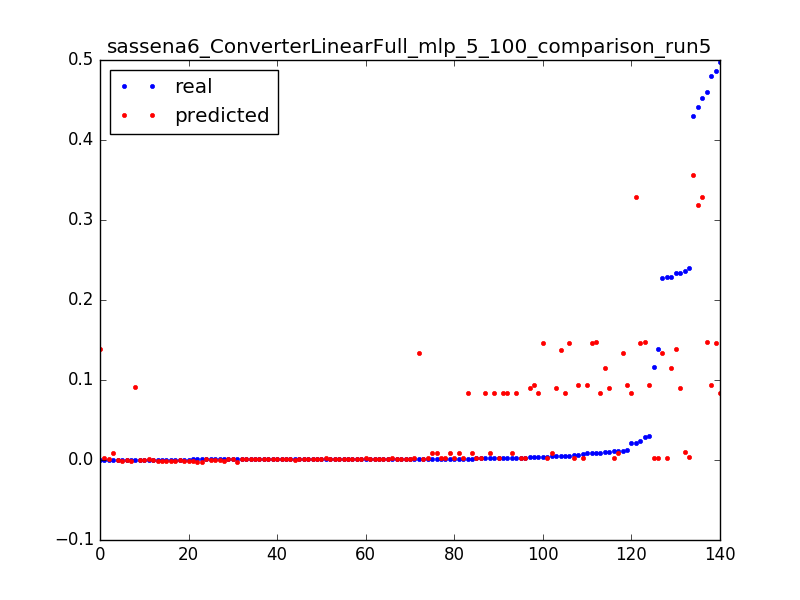

The file beside this chart, header and first rows:
0.22805292212475248, 0.133621525062, 0.0031847133757961785
0.01176, 0.1336, 0.006369
0.001193, 0.1335, 0.009554
1.3112518521432411e-05, 0.1385, 0.003185
0.2333, 0.1383, 0.006369
0.004773, 0.1381, 0.009554
1.3112518521432411e-05, 0.002324, 0.003185
0.1162, 0.00225, 0.006369
0.1387, 0.002175, 0.009554
0.005901, 0.002101, 0.01274
0.003042, 0.002026, 0.01592
0.001914, 0.001952, 0.01911
0.001639, 0.001877, 0.02229
0.00118, 0.001803, 0.02548
0.001049, 0.001729, 0.02866
0.001115, 0.001662, 0.03185
0.0009834, 0.001623, 0.03503
0.0008654, 0.001583, 0.03822
0.001075, 0.001552, 0.0414
0.0005901, 0.001529, 0.04459
0.001206, 0.001506, 0.04777
0.0007868, 0.001483, 0.05096
0.0006425, 0.001461, 0.05414
0.001088, 0.001438, 0.05732
0.0007999, 0.001415, 0.06051
0.0007081, 0.001392, 0.06369
0.0009179, 0.001369, 0.06688
0.0007605, 0.001346, 0.07006
0.0007868, 0.001326, 0.07325
0.2368, 0.00947, 0.003185
0.01111, 0.009366, 0.006369
0.004393, 0.009261, 0.009554
0.002623, 0.009156, 0.01274
0.002072, 0.009052, 0.01592
0.001757, 0.008948, 0.01911
0.001613, 0.008854, 0.02229
0.001403, 0.008759, 0.02548
0.001272, 0.008665, 0.02866
0.001272, 0.00857, 0.03185
0.0004196, 0.008475, 0.03503
0.4294, 0.3562, 0.003185
0.441, 0.3189, 0.003185
0.4866, 0.1465, 0.003185
0.024, 0.1464, 0.006369
0.008222, 0.1462, 0.009554
0.005219, 0.146, 0.01274
0.003776, 0.1459, 0.01592
0.4601, 0.1476, 0.003185
0.02856, 0.1475, 0.006369
0.008392, 0.1474, 0.009554
0.2333, 0.09047, 0.003185
0.01049, 0.09051, 0.006369
0.004734, 0.09056, 0.009554
0.00316, 0.09061, 0.01274
0.0005507, 0.09068, 0.01592
0.229, 0.1155, 0.003185
0.01036, 0.1152, 0.006369
0.2404, 0.003151, 0.003185
0.01091, 0.003007, 0.006369
0.003934, 0.002863, 0.009554
0.002229, 0.002719, 0.01274
... 80 more rows
